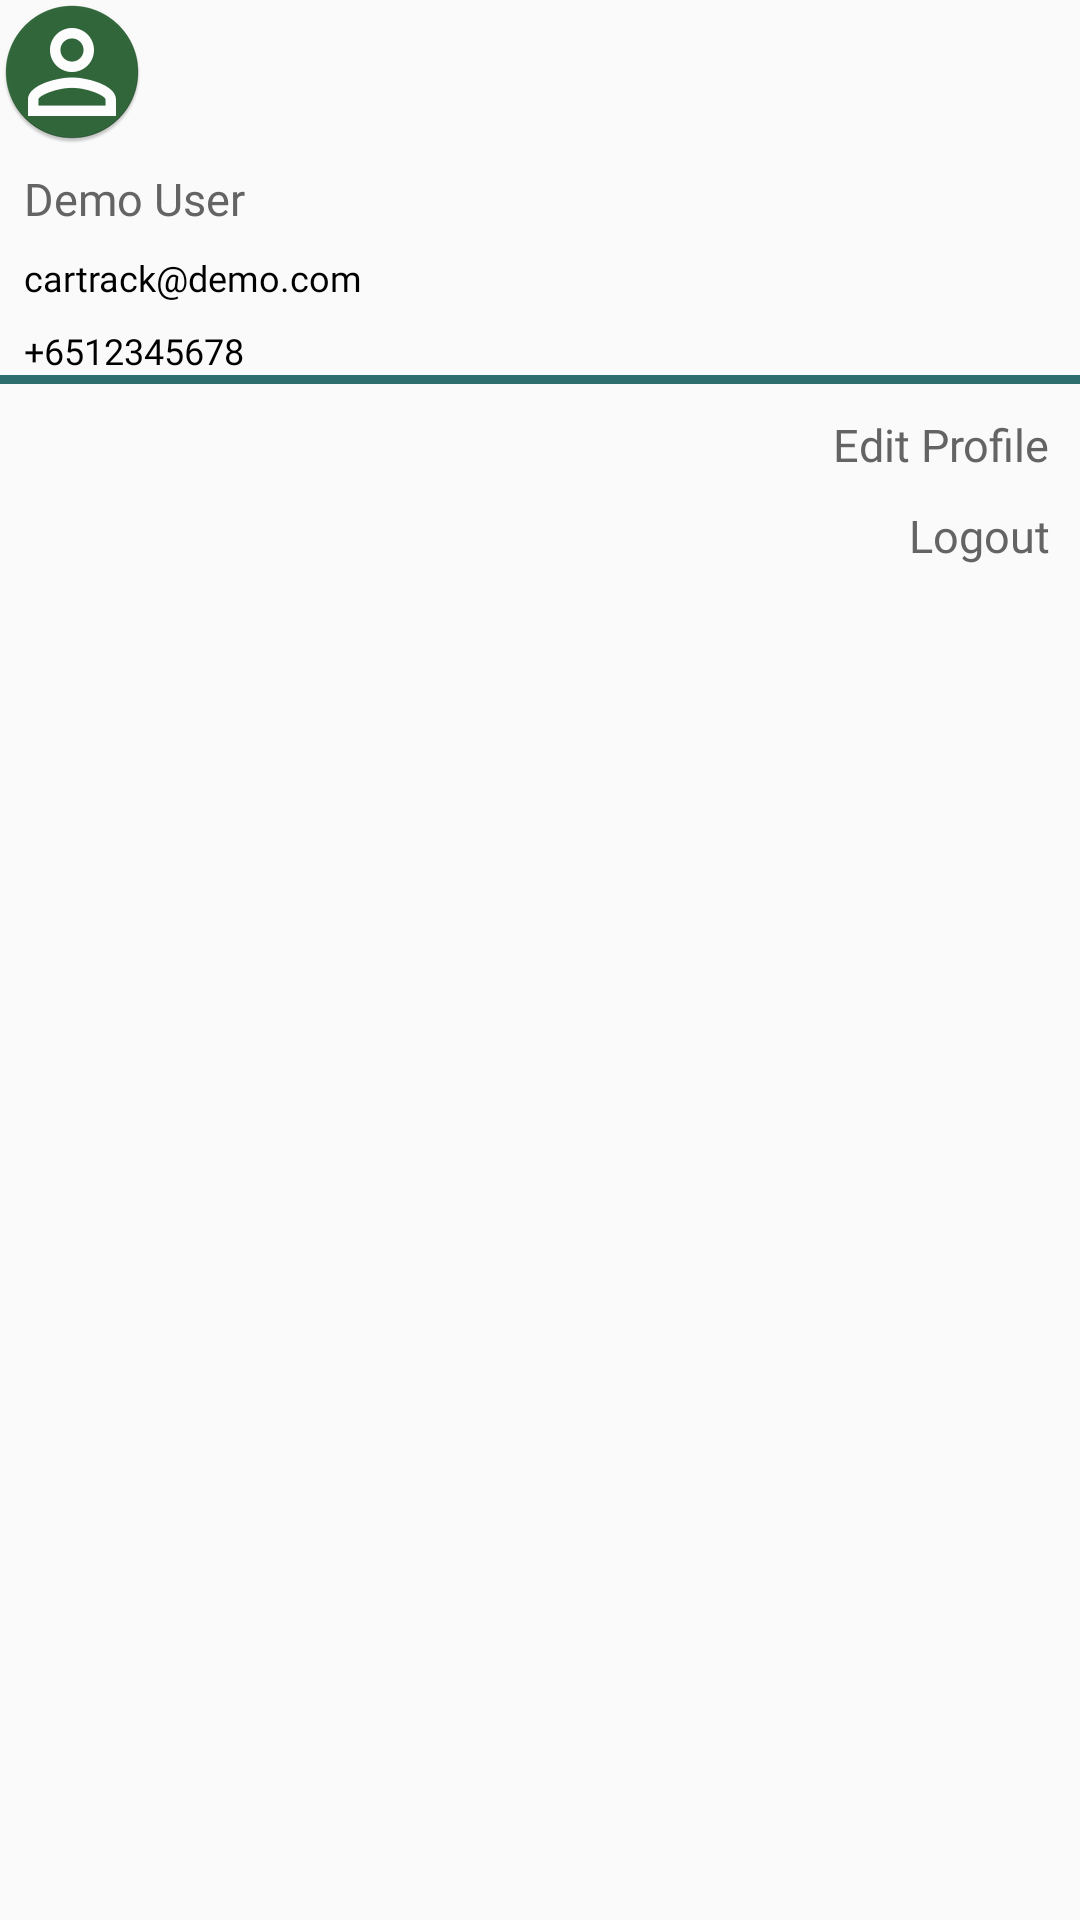

Layout XML and referenced resources for this Android screen:
<!-- AndroidManifest.xml: application theme AppTheme -->
<!-- res/layout/fragment_my_profile.xml -->
<?xml version="1.0" encoding="utf-8"?>
<androidx.constraintlayout.widget.ConstraintLayout xmlns:android="http://schemas.android.com/apk/res/android"
    xmlns:app="http://schemas.android.com/apk/res-auto"
    xmlns:tools="http://schemas.android.com/tools"
    android:layout_width="match_parent"
    android:layout_height="match_parent"
    tools:context=".ui.myprofile.MyProfileFragment">
    <RelativeLayout
        android:layout_width="match_parent"
        android:layout_height="match_parent"
        android:orientation="vertical"
        app:layout_constraintBottom_toBottomOf="parent"
        app:layout_constraintEnd_toEndOf="parent"
        app:layout_constraintStart_toStartOf="parent"
        app:layout_constraintTop_toTopOf="parent" >

        <LinearLayout
            android:id="@+id/layout_myprofile"
            android:layout_width="match_parent"
            android:layout_height="wrap_content"
            android:orientation="vertical"
            app:layout_constraintBottom_toBottomOf="parent"
            app:layout_constraintEnd_toEndOf="parent"
            app:layout_constraintStart_toStartOf="parent"
            app:layout_constraintTop_toTopOf="parent">

            <androidx.appcompat.widget.AppCompatImageView
                android:layout_width="wrap_content"
                android:layout_height="wrap_content"
                android:background="@mipmap/icon_avatar" />

            <TextView
                android:id="@+id/text_notifications"
                android:layout_width="match_parent"
                android:layout_height="wrap_content"
                android:layout_marginStart="8dp"
                android:layout_marginTop="8dp"
                android:layout_marginEnd="8dp"
                android:text="Demo User"
                style="@style/TextViewPrimary"/>

            <TextView
                android:id="@+id/text_email"
                android:layout_width="match_parent"
                android:layout_height="wrap_content"
                android:layout_marginStart="8dp"
                android:layout_marginTop="8dp"
                android:layout_marginEnd="8dp"
                android:text="cartrack@demo.com"
                style="@style/TextViewSecondary"/>

            <TextView
                android:id="@+id/text_phone"
                android:layout_width="match_parent"
                android:layout_height="wrap_content"
                android:layout_marginStart="8dp"
                android:layout_marginTop="8dp"
                android:layout_marginEnd="8dp"
                android:text="+6512345678"
                style="@style/TextViewSecondary"
                />
        </LinearLayout>
        <View
            android:layout_width="match_parent"
            android:layout_height="3dp"
            android:id="@+id/view_seperator"
            android:layout_below="@+id/layout_myprofile"
            android:background="@color/colorPrimaryDark"/>
        <LinearLayout
            android:layout_width="match_parent"
            android:gravity="right"
            android:layout_below="@+id/view_seperator"
            android:layout_height="wrap_content"
            android:orientation="vertical">
            <androidx.appcompat.widget.AppCompatTextView
                android:layout_width="wrap_content"
                android:layout_height="wrap_content"
                android:text="Edit Profile"
                style="@style/TextViewPrimary"
                android:layout_marginTop="10dp"
                android:layout_marginRight="10dp"
                android:textColor="@color/colorSecondary"/>
            <androidx.appcompat.widget.AppCompatTextView
                android:layout_width="wrap_content"
                android:layout_height="wrap_content"
                android:id="@+id/text_logout"
                android:layout_marginTop="10dp"
                android:layout_marginRight="10dp"
                style="@style/TextViewPrimary"
                android:textColor="@color/colorSecondary"
                android:text="Logout"/>

        </LinearLayout>
    </RelativeLayout>


</androidx.constraintlayout.widget.ConstraintLayout>
<!-- resources referenced by this layout -->
<resources>
  <color name="colorPrimaryDark">#2e6e6c</color>
  <color name="colorSecondary">#646464</color>
  <!-- mipmap icon_avatar: png bitmap (mipmap-hdpi, 3408 bytes) -->
  <style name="TextViewPrimary" parent="Widget.MaterialComponents.TextView">
          <item name="android:fontFamily">@font/allerta</item>
          <item name="android:layout_width">match_parent</item>
          <item name="android:layout_height">wrap_content</item>
          <item name="android:textColor">@color/colorSecondary</item>
          <item name="android:textSize">15dp</item>
      </style>
  <style name="TextViewSecondary" parent="@style/TextViewPrimary">
          <item name="android:textColor">@android:color/black</item>
          <item name="android:textSize">12dp</item>
      </style>
  <style name="AppTheme" parent="Theme.AppCompat.Light.DarkActionBar">
          
          <item name="colorPrimary">@color/colorPrimary</item>
          <item name="colorPrimaryDark">@color/colorPrimaryDark</item>
          <item name="colorAccent">@color/colorAccent</item>
      </style>
  <color name="colorPrimary">#74ABA9</color>
  <color name="colorAccent">#000000</color>
</resources>
